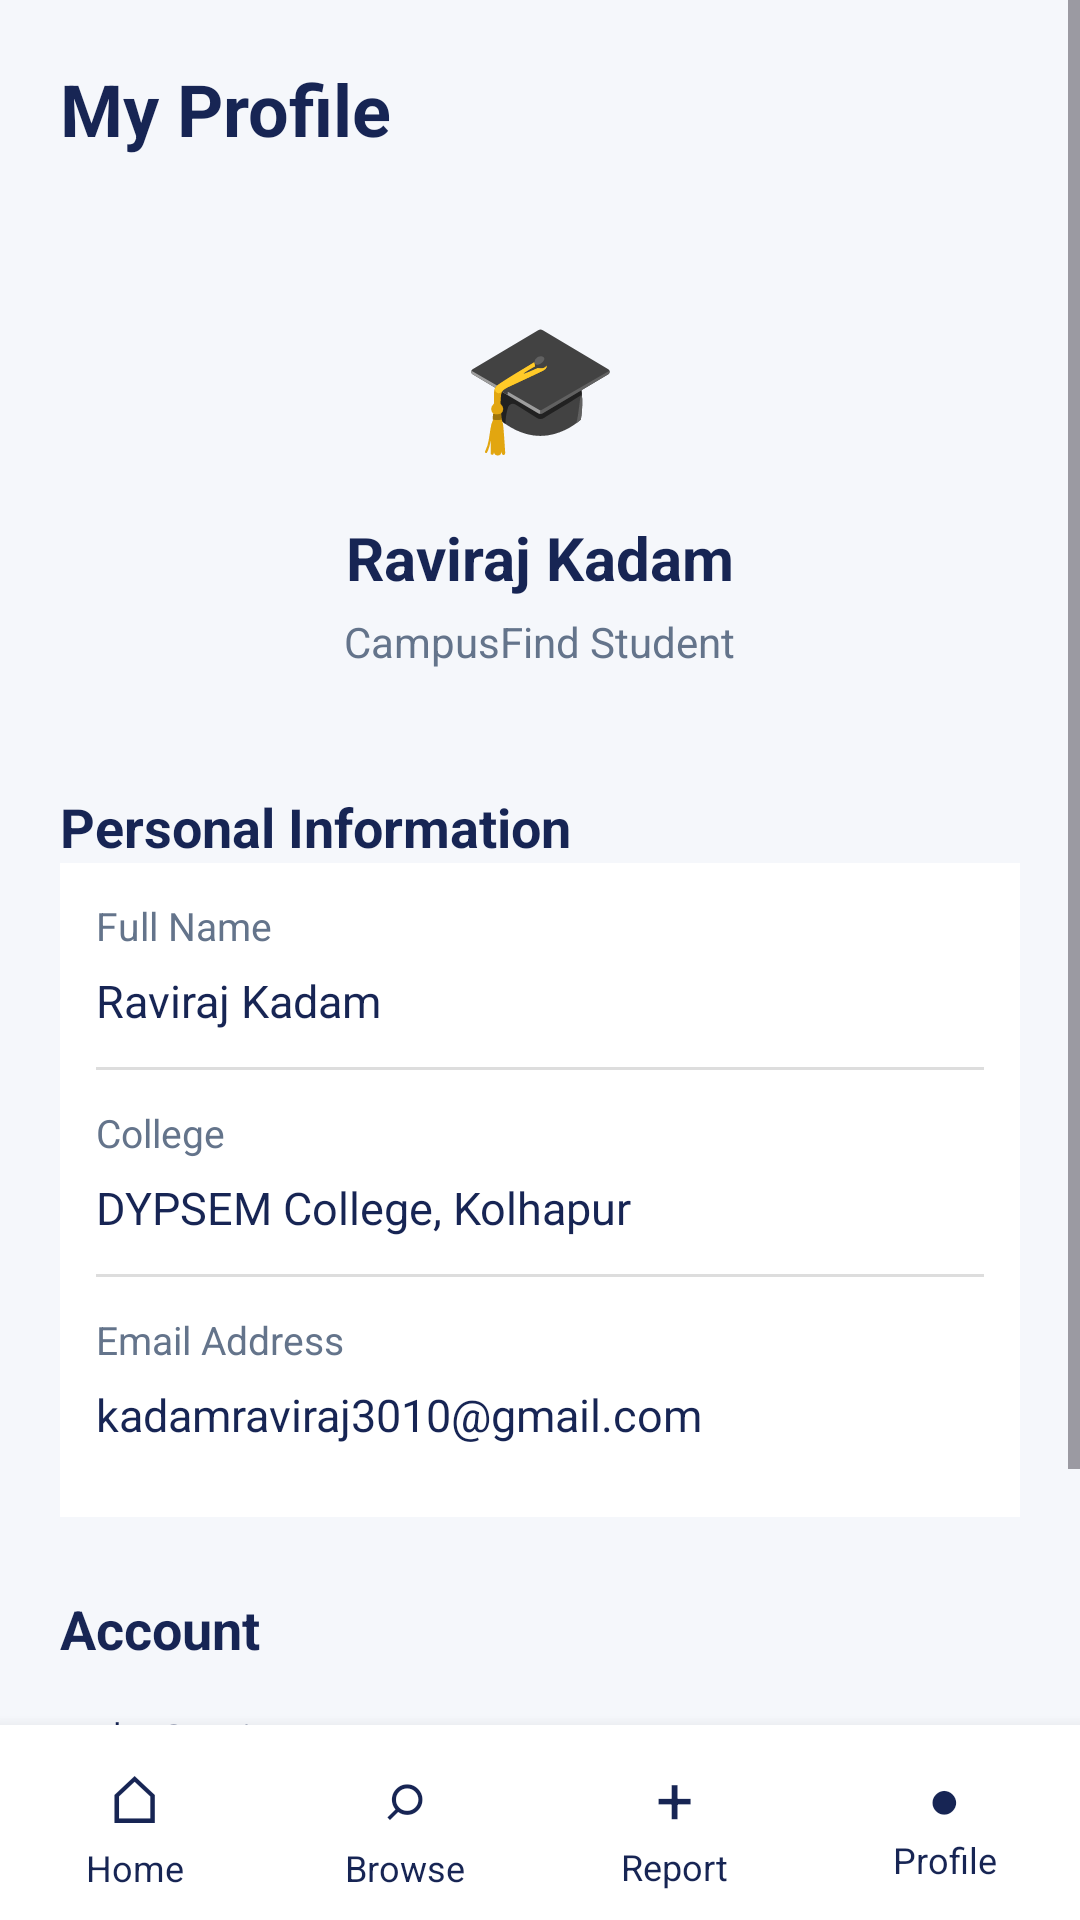

This screen was rendered from an Android layout file. Write that file and the resources it references.
<!-- AndroidManifest.xml: application theme Theme.CampusFind -->
<!-- res/layout/activity_profile.xml -->
<LinearLayout
    xmlns:android="http://schemas.android.com/apk/res/android"
    android:id="@+id/profileRoot"
    android:layout_width="match_parent"
    android:layout_height="match_parent"
    android:orientation="vertical"
    android:background="#F5F7FB">

    <ScrollView
        android:layout_width="match_parent"
        android:layout_height="0dp"
        android:layout_weight="1"
        android:fillViewport="true">

        <LinearLayout
            android:layout_width="match_parent"
            android:layout_height="wrap_content"
            android:orientation="vertical"
            android:padding="20dp">

            
            <TextView
                android:layout_width="match_parent"
                android:layout_height="wrap_content"
                android:text="My Profile"
                android:textSize="24sp"
                android:textStyle="bold"
                android:textColor="#172554"
                android:paddingBottom="20dp" />

            
            <LinearLayout
                android:layout_width="match_parent"
                android:layout_height="wrap_content"
                android:orientation="vertical"
                android:gravity="center"
                android:padding="20dp">

                <TextView
                    android:layout_width="70dp"
                    android:layout_height="70dp"
                    android:gravity="center"
                    android:text="🎓"
                    android:textSize="42sp" />

                <TextView
                    android:id="@+id/profileHeaderName"
                    android:layout_width="wrap_content"
                    android:layout_height="wrap_content"
                    android:layout_marginTop="10dp"
                    android:text="Raviraj Kadam"
                    android:textSize="20sp"
                    android:textStyle="bold"
                    android:textColor="#172554" />

                <TextView
                    android:layout_width="wrap_content"
                    android:layout_height="wrap_content"
                    android:layout_marginTop="5dp"
                    android:text="CampusFind Student"
                    android:textSize="14sp"
                    android:textColor="#64748B" />

            </LinearLayout>

            
            <TextView
                android:layout_width="match_parent"
                android:layout_height="wrap_content"
                android:layout_marginTop="20dp"
                android:text="Personal Information"
                android:textSize="18sp"
                android:textStyle="bold"
                android:textColor="#172554" />

            <LinearLayout
                android:layout_width="match_parent"
                android:layout_height="wrap_content"
                android:orientation="vertical"
                android:padding="12dp"
                android:background="#FFFFFF">

                
                <TextView
                    android:layout_width="wrap_content"
                    android:layout_height="wrap_content"
                    android:text="Full Name"
                    android:textSize="13sp"
                    android:textColor="#64748B" />

                <TextView
                    android:id="@+id/profileName"
                    android:layout_width="match_parent"
                    android:layout_height="wrap_content"
                    android:paddingTop="6dp"
                    android:paddingBottom="12dp"
                    android:text="Raviraj Kadam"
                    android:textSize="15sp"
                    android:textColor="#172554" />

                <View
                    android:layout_width="match_parent"
                    android:layout_height="1dp"
                    android:background="#DDDDDD" />

                
                <TextView
                    android:layout_width="wrap_content"
                    android:layout_height="wrap_content"
                    android:layout_marginTop="12dp"
                    android:text="College"
                    android:textSize="13sp"
                    android:textColor="#64748B" />

                <TextView
                    android:id="@+id/profileCollege"
                    android:layout_width="match_parent"
                    android:layout_height="wrap_content"
                    android:paddingTop="6dp"
                    android:paddingBottom="12dp"
                    android:text="DYPSEM College, Kolhapur"
                    android:textSize="15sp"
                    android:textColor="#172554" />

                <View
                    android:layout_width="match_parent"
                    android:layout_height="1dp"
                    android:background="#DDDDDD" />

                
                <TextView
                    android:layout_width="wrap_content"
                    android:layout_height="wrap_content"
                    android:layout_marginTop="12dp"
                    android:text="Email Address"
                    android:textSize="13sp"
                    android:textColor="#64748B" />

                <TextView
                    android:id="@+id/profileEmail"
                    android:layout_width="match_parent"
                    android:layout_height="wrap_content"
                    android:paddingTop="6dp"
                    android:paddingBottom="12dp"
                    android:text="kadamraviraj3010@gmail.com"
                    android:textSize="15sp"
                    android:textColor="#172554" />

            </LinearLayout>

            
            <TextView
                android:layout_width="match_parent"
                android:layout_height="wrap_content"
                android:layout_marginTop="25dp"
                android:text="Account"
                android:textSize="18sp"
                android:textStyle="bold"
                android:textColor="#172554" />

            
            <TextView
                android:id="@+id/settingsButton"
                android:layout_width="match_parent"
                android:layout_height="50dp"
                android:gravity="center_vertical"
                android:padding="12dp"
                android:text="⚙  Settings                              ›"
                android:textSize="15sp"
                android:textColor="#172554"
                android:clickable="true"
                android:focusable="true" />

            
            <TextView
                android:id="@+id/helpButton"
                android:layout_width="match_parent"
                android:layout_height="50dp"
                android:gravity="center_vertical"
                android:padding="12dp"
                android:text="❓  Help &amp; Support                ›"
                android:textSize="15sp"
                android:textColor="#172554"
                android:clickable="true"
                android:focusable="true" />

        </LinearLayout>

    </ScrollView>

    
    <include layout="@layout/layout_bottom_navigation" />

</LinearLayout>
<!-- res/layout/layout_bottom_navigation.xml (included above) -->
<LinearLayout
    xmlns:android="http://schemas.android.com/apk/res/android"
    android:id="@+id/bottomNavigation"
    android:layout_width="match_parent"
    android:layout_height="65dp"
    android:orientation="horizontal"
    android:gravity="center"
    android:background="#FFFFFF"
    android:elevation="8dp">

    <LinearLayout
        android:id="@+id/navHome"
        android:layout_width="0dp"
        android:layout_height="match_parent"
        android:layout_weight="1"
        android:orientation="vertical"
        android:gravity="center"
        android:clickable="true"
        android:focusable="true">

        <TextView
            android:layout_width="wrap_content"
            android:layout_height="wrap_content"
            android:text="⌂"
            android:textSize="22sp"
            android:textColor="#172554" />

        <TextView
            android:layout_width="wrap_content"
            android:layout_height="wrap_content"
            android:text="Home"
            android:textSize="12sp"
            android:textColor="#172554" />
    </LinearLayout>

    <LinearLayout
        android:id="@+id/navBrowse"
        android:layout_width="0dp"
        android:layout_height="match_parent"
        android:layout_weight="1"
        android:orientation="vertical"
        android:gravity="center"
        android:clickable="true"
        android:focusable="true">

        <TextView
            android:layout_width="wrap_content"
            android:layout_height="wrap_content"
            android:text="⌕"
            android:textSize="22sp"
            android:textColor="#172554" />

        <TextView
            android:layout_width="wrap_content"
            android:layout_height="wrap_content"
            android:text="Browse"
            android:textSize="12sp"
            android:textColor="#172554" />
    </LinearLayout>

    <LinearLayout
        android:id="@+id/navReport"
        android:layout_width="0dp"
        android:layout_height="match_parent"
        android:layout_weight="1"
        android:orientation="vertical"
        android:gravity="center"
        android:clickable="true"
        android:focusable="true">

        <TextView
            android:layout_width="wrap_content"
            android:layout_height="wrap_content"
            android:text="+"
            android:textSize="22sp"
            android:textColor="#172554" />

        <TextView
            android:layout_width="wrap_content"
            android:layout_height="wrap_content"
            android:text="Report"
            android:textSize="12sp"
            android:textColor="#172554" />
    </LinearLayout>

    <LinearLayout
        android:id="@+id/navProfile"
        android:layout_width="0dp"
        android:layout_height="match_parent"
        android:layout_weight="1"
        android:orientation="vertical"
        android:gravity="center"
        android:clickable="true"
        android:focusable="true">

        <TextView
            android:layout_width="wrap_content"
            android:layout_height="wrap_content"
            android:text="●"
            android:textSize="18sp"
            android:textColor="#172554" />

        <TextView
            android:layout_width="wrap_content"
            android:layout_height="wrap_content"
            android:text="Profile"
            android:textSize="12sp"
            android:textColor="#172554" />
    </LinearLayout>

</LinearLayout>
<!-- resources referenced by this layout -->
<resources>
  <style name="Theme.CampusFind" parent="Theme.Material3.DayNight.NoActionBar">
          <item name="colorPrimary">#1565C0</item>
          <item name="colorOnPrimary">#FFFFFF</item>
          <item name="colorSecondary">#00897B</item>
          <item name="colorOnSecondary">#FFFFFF</item>
          <item name="android:statusBarColor">#1565C0</item>
          <item name="android:navigationBarColor">#FFFFFF</item>
          <item name="android:windowLightStatusBar">false</item>
          <item name="android:windowLightNavigationBar">true</item>
      </style>
</resources>
